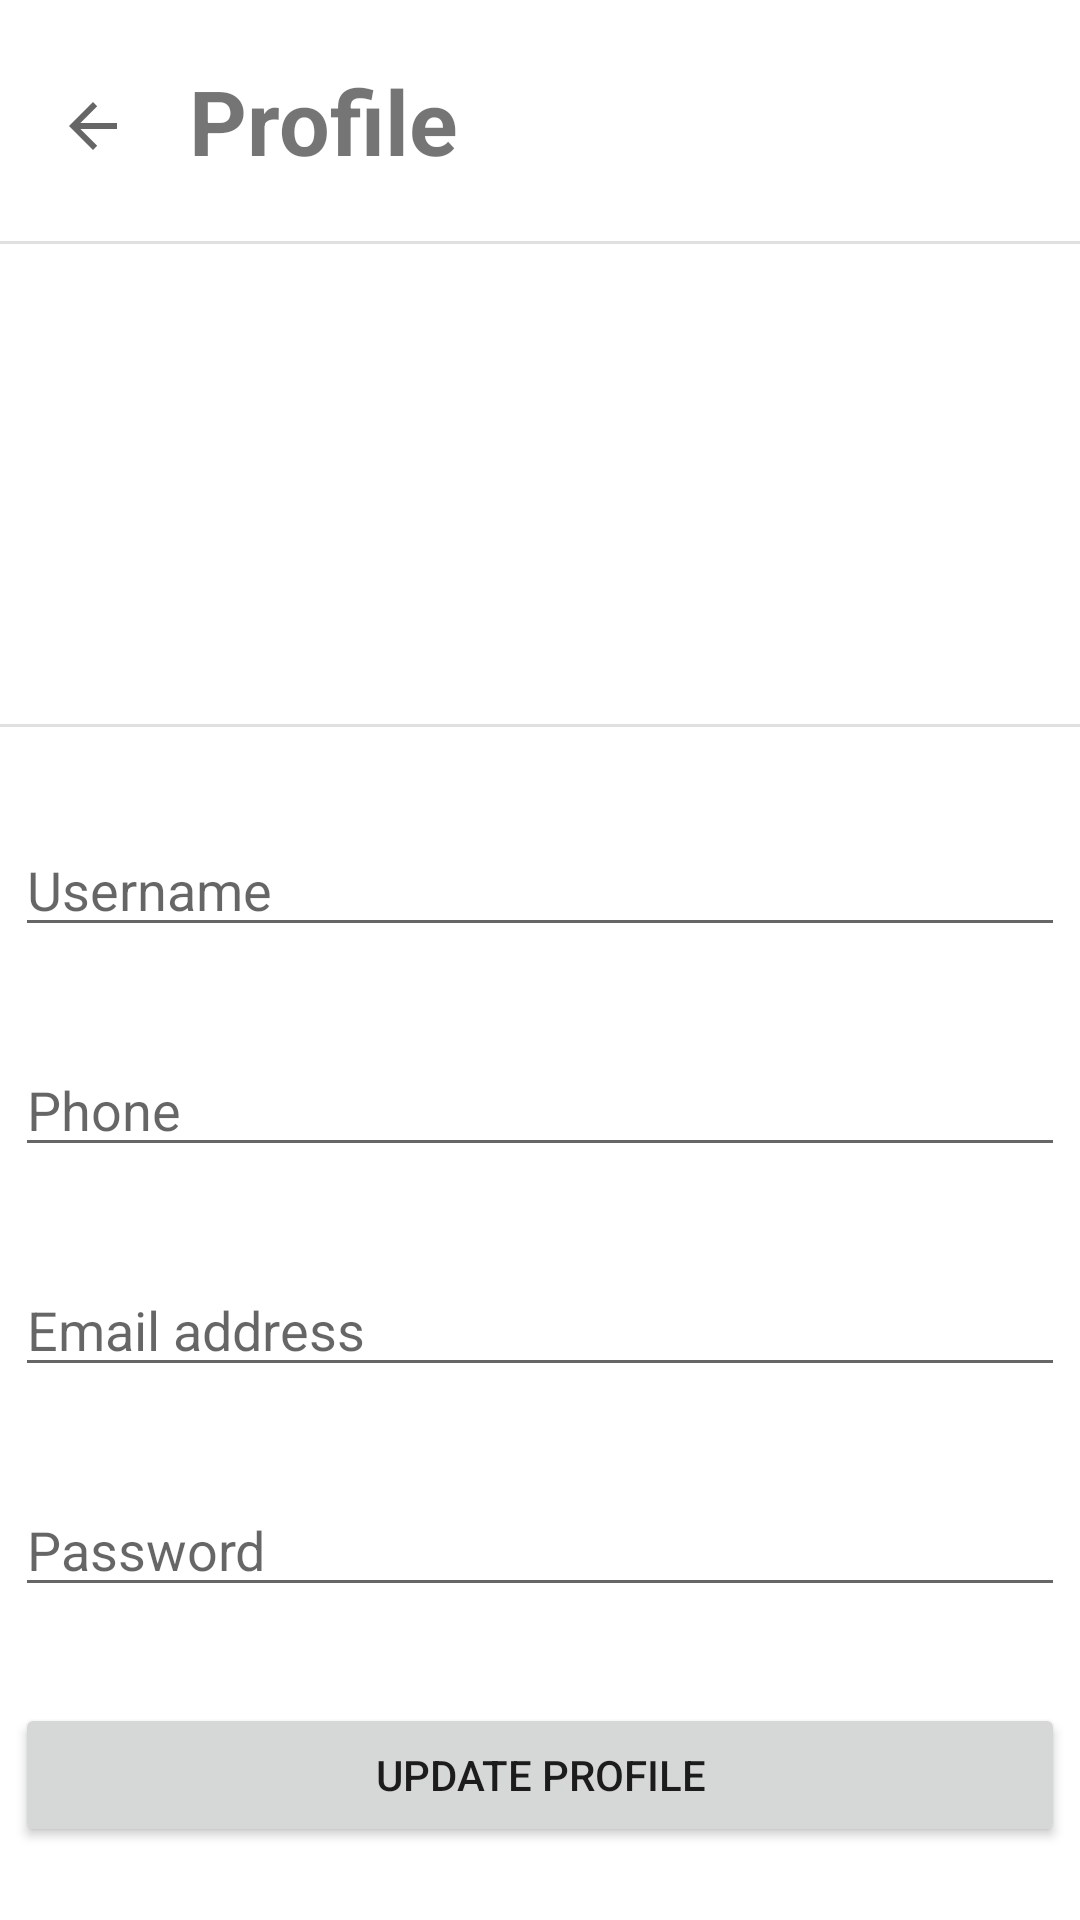

Android layout source for this screen:
<!-- AndroidManifest.xml: application theme Theme.EcommerceApp2 -->
<!-- res/layout/activity_profile_detail.xml -->
<?xml version="1.0" encoding="utf-8"?>
<androidx.constraintlayout.widget.ConstraintLayout xmlns:android="http://schemas.android.com/apk/res/android"
    xmlns:app="http://schemas.android.com/apk/res-auto"
    xmlns:tools="http://schemas.android.com/tools"
    android:layout_width="match_parent"
    android:layout_height="match_parent"
    tools:context=".ProfileDetailActivity">

    <ImageView
        android:id="@+id/backView3"
        android:layout_width="wrap_content"
        android:layout_height="wrap_content"
        android:layout_marginStart="19dp"
        android:layout_marginLeft="19dp"
        android:layout_marginTop="30dp"
        android:onClick="clickBack"
        app:layout_constraintStart_toStartOf="parent"
        app:layout_constraintTop_toTopOf="parent"
        app:srcCompat="?attr/actionModeCloseDrawable" />

    <TextView
        android:id="@+id/txt2"
        android:layout_width="wrap_content"
        android:layout_height="wrap_content"
        android:layout_marginStart="20dp"
        android:layout_marginLeft="20dp"
        android:layout_marginTop="20dp"
        android:text="@string/title_profile"
        android:textSize="30sp"
        android:textStyle="bold"
        app:layout_constraintStart_toEndOf="@+id/backView3"
        app:layout_constraintTop_toTopOf="parent" />

    <View
        android:id="@+id/divider6"
        android:layout_width="match_parent"
        android:layout_height="1dp"
        android:layout_marginTop="20dp"
        android:background="?android:attr/listDivider"
        app:layout_constraintEnd_toEndOf="parent"
        app:layout_constraintHorizontal_bias="0.0"
        app:layout_constraintStart_toStartOf="parent"
        app:layout_constraintTop_toBottomOf="@+id/txt2" />

    <ImageView
        android:id="@+id/profilePic2"
        android:layout_width="100dp"
        android:layout_height="100dp"
        android:layout_marginTop="30dp"
        android:clickable="true"
        android:onClick="choosePhoto"
        app:layout_constraintEnd_toEndOf="parent"
        app:layout_constraintHorizontal_bias="0.498"
        app:layout_constraintStart_toStartOf="parent"
        app:layout_constraintTop_toBottomOf="@+id/divider6"
        app:srcCompat ="@drawable/ic_baseline_person_24"
        tools:ignore="VectorDrawableCompat" />

    <View
        android:id="@+id/divider7"
        android:layout_width="match_parent"
        android:layout_height="1dp"
        android:layout_marginTop="30dp"
        android:background="?android:attr/listDivider"
        app:layout_constraintEnd_toEndOf="parent"
        app:layout_constraintStart_toStartOf="parent"
        app:layout_constraintTop_toBottomOf="@+id/profilePic2" />

    <EditText
        android:id="@+id/editUsername"
        android:layout_width="350dp"
        android:layout_height="wrap_content"
        android:layout_marginTop="32dp"
        android:ems="10"
        android:hint="Username"
        android:inputType="textPersonName"
        app:layout_constraintEnd_toEndOf="parent"
        app:layout_constraintStart_toStartOf="parent"
        app:layout_constraintTop_toBottomOf="@+id/divider7" />

    <EditText
        android:id="@+id/editPhone"
        android:layout_width="350dp"
        android:layout_height="wrap_content"
        android:layout_marginTop="32dp"
        android:ems="10"
        android:hint="Phone"
        android:inputType="textPersonName"
        app:layout_constraintEnd_toEndOf="parent"
        app:layout_constraintStart_toStartOf="parent"
        app:layout_constraintTop_toBottomOf="@+id/editUsername" />

    <EditText
        android:id="@+id/editEmail"
        android:layout_width="350dp"
        android:layout_height="wrap_content"
        android:layout_marginTop="32dp"
        android:ems="10"
        android:hint="Email address"
        android:inputType="textPersonName"
        app:layout_constraintEnd_toEndOf="parent"
        app:layout_constraintStart_toStartOf="parent"
        app:layout_constraintTop_toBottomOf="@+id/editPhone" />

    <Button
        android:id="@+id/updateBtn"
        android:layout_width="350dp"
        android:layout_height="wrap_content"
        android:layout_marginTop="32dp"
        android:onClick="clickUpdate"
        android:text="Update Profile"
        app:layout_constraintEnd_toEndOf="parent"
        app:layout_constraintStart_toStartOf="parent"
        app:layout_constraintTop_toBottomOf="@+id/editPassword" />

    <EditText
        android:id="@+id/editPassword"
        android:layout_width="350dp"
        android:layout_height="wrap_content"
        android:layout_marginTop="32dp"
        android:ems="10"
        android:hint="Password"
        android:inputType="textPassword"
        app:layout_constraintEnd_toEndOf="parent"
        app:layout_constraintHorizontal_bias="0.497"
        app:layout_constraintStart_toStartOf="parent"
        app:layout_constraintTop_toBottomOf="@+id/editEmail" />

</androidx.constraintlayout.widget.ConstraintLayout>
<!-- resources referenced by this layout -->
<resources>
  <string name="title_profile">Profile</string>
  <style name="Theme.EcommerceApp2" parent="Theme.MaterialComponents.DayNight.NoActionBar">
  
          
  
  
  
  
  
  
  
  
  
          
      </style>
</resources>
